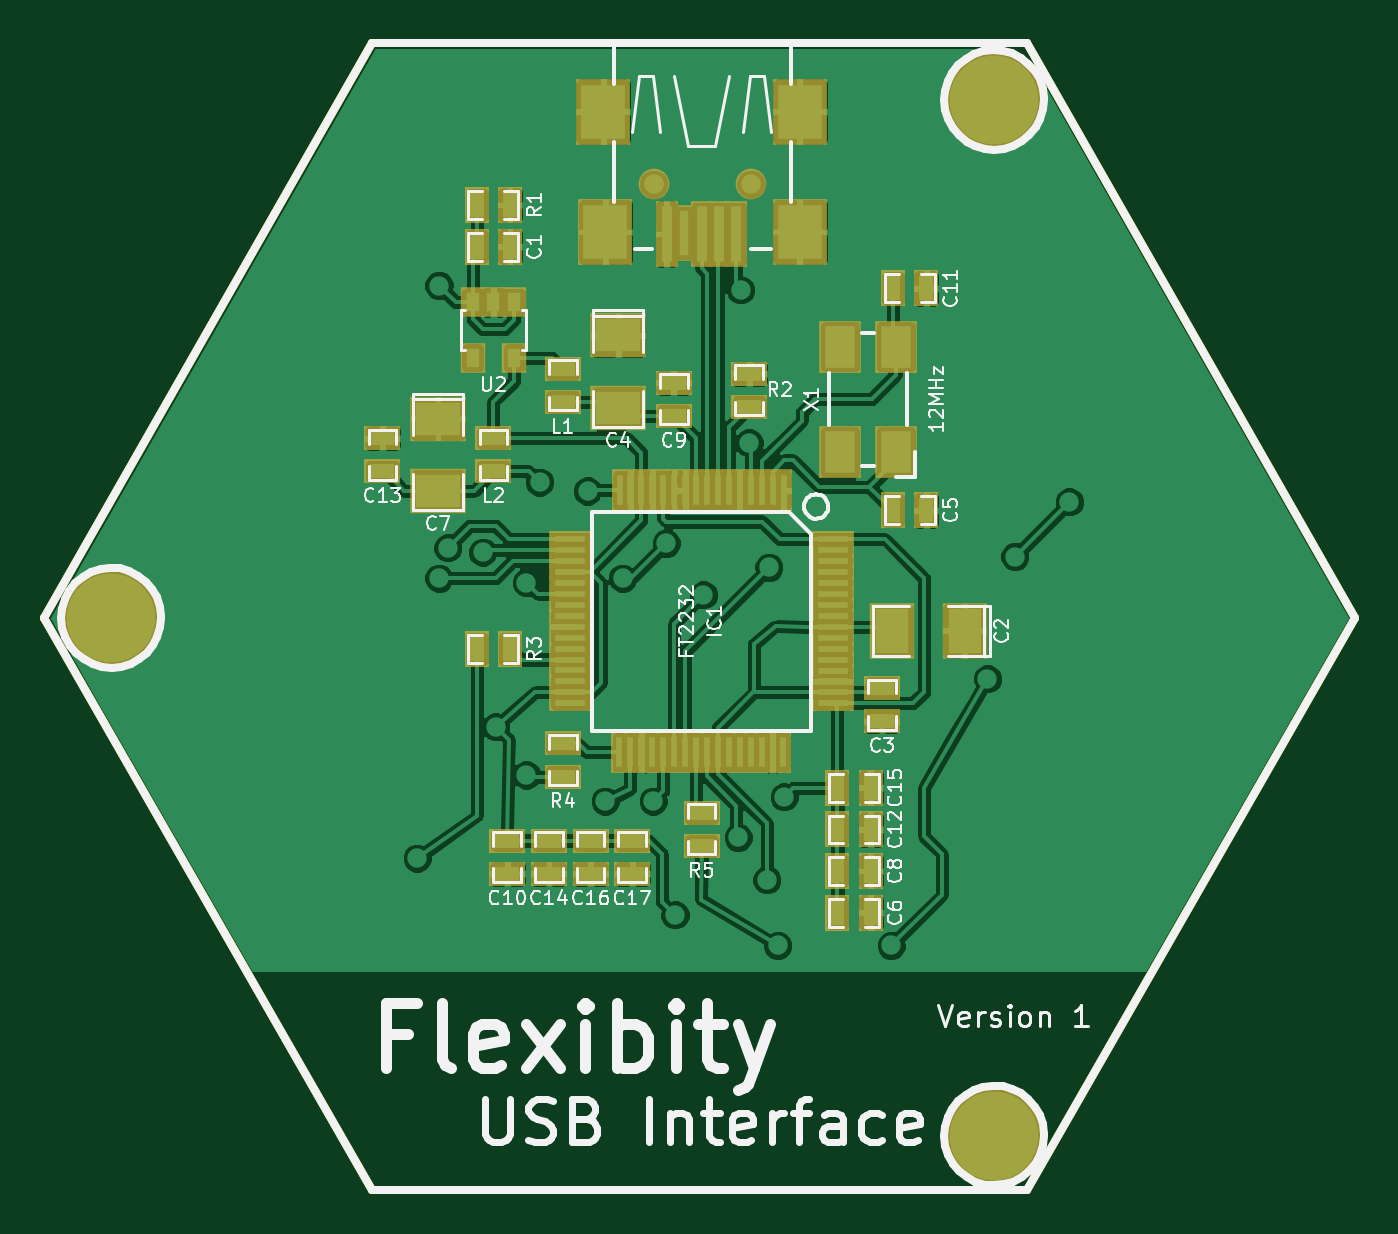
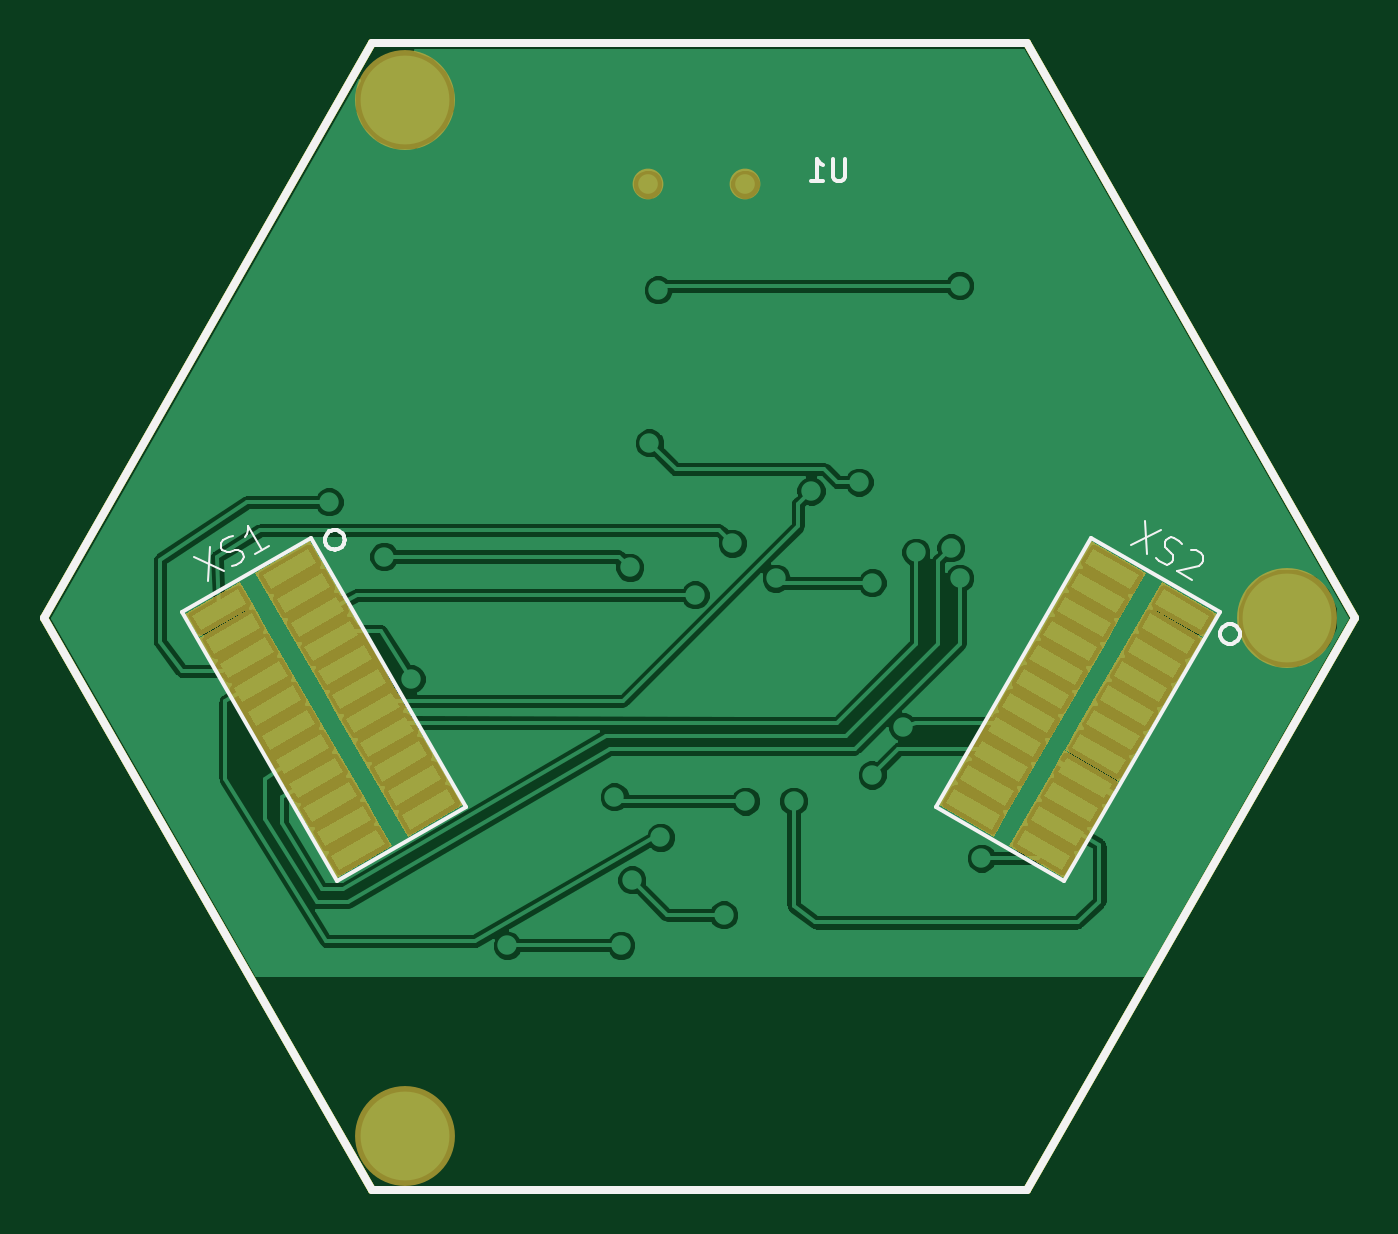
Circuit board: 8 layer files. Board 60.0 x 52.5 mm.
- outline: usb_if-PCB_Edges.gbr (493 bytes)
- bottom_copper: usb_if.gbl (61178 bytes)
- bottom_silk: usb_if.gbo (3580 bytes)
- bottom_mask: usb_if.gbs (5837 bytes)
- outline: usb_if.gko (497 bytes)
- top_copper: usb_if.gtl (119678 bytes)
- top_silk: usb_if.gto (30269 bytes)
- top_mask: usb_if.gts (3957 bytes)

=== outline: usb_if-PCB_Edges.gbr ===
G04 (created by PCBNEW-RS274X (2010-03-14)-final) date Fri 27 Jul 2012 11:32:34 MSK*
G01*
G70*
G90*
%MOIN*%
G04 Gerber Fmt 3.4, Leading zero omitted, Abs format*
%FSLAX34Y34*%
G04 APERTURE LIST*
%ADD10C,0.001000*%
%ADD11C,0.015000*%
G04 APERTURE END LIST*
G54D10*
G54D11*
X45400Y-39699D02*
X51305Y-29331D01*
X51305Y-50000D02*
X45400Y-39699D01*
X63116Y-50000D02*
X51305Y-50000D01*
X69022Y-39699D02*
X63116Y-50000D01*
X63116Y-29331D02*
X69022Y-39699D01*
X51305Y-29331D02*
X63116Y-29331D01*
M02*

=== bottom_copper: usb_if.gbl (61178 bytes, source omitted) ===
=== bottom_silk: usb_if.gbo ===
G04 (created by PCBNEW-RS274X (2010-03-14)-final) date Fri 27 Jul 2012 11:32:34 MSK*
G01*
G70*
G90*
%MOIN*%
G04 Gerber Fmt 3.4, Leading zero omitted, Abs format*
%FSLAX34Y34*%
G04 APERTURE LIST*
%ADD10C,0.001000*%
%ADD11C,0.015000*%
%ADD12C,0.008000*%
%ADD13C,0.003500*%
%ADD14C,0.006700*%
G04 APERTURE END LIST*
G54D10*
G54D11*
X45400Y-39699D02*
X51305Y-29331D01*
X51305Y-50000D02*
X45400Y-39699D01*
X63116Y-50000D02*
X51305Y-50000D01*
X69022Y-39699D02*
X63116Y-50000D01*
X63116Y-29331D02*
X69022Y-39699D01*
X51305Y-29331D02*
X63116Y-29331D01*
G54D12*
X47827Y-39981D02*
X47823Y-40015D01*
X47813Y-40049D01*
X47796Y-40080D01*
X47774Y-40107D01*
X47747Y-40130D01*
X47716Y-40146D01*
X47683Y-40157D01*
X47648Y-40160D01*
X47614Y-40157D01*
X47580Y-40147D01*
X47549Y-40131D01*
X47522Y-40109D01*
X47499Y-40082D01*
X47482Y-40051D01*
X47471Y-40018D01*
X47468Y-39983D01*
X47470Y-39949D01*
X47480Y-39915D01*
X47496Y-39884D01*
X47518Y-39856D01*
X47545Y-39834D01*
X47575Y-39817D01*
X47609Y-39806D01*
X47644Y-39802D01*
X47678Y-39804D01*
X47712Y-39814D01*
X47743Y-39830D01*
X47771Y-39851D01*
X47794Y-39878D01*
X47811Y-39908D01*
X47822Y-39942D01*
X47826Y-39976D01*
X47827Y-39981D01*
X50156Y-38249D02*
X52951Y-43090D01*
X52951Y-43090D02*
X50632Y-44429D01*
X50632Y-44429D02*
X47837Y-39588D01*
X47837Y-39588D02*
X50156Y-38249D01*
X63959Y-38281D02*
X63955Y-38315D01*
X63945Y-38349D01*
X63929Y-38380D01*
X63907Y-38407D01*
X63880Y-38429D01*
X63849Y-38446D01*
X63815Y-38456D01*
X63781Y-38459D01*
X63747Y-38456D01*
X63713Y-38446D01*
X63682Y-38430D01*
X63655Y-38408D01*
X63633Y-38382D01*
X63616Y-38351D01*
X63605Y-38318D01*
X63602Y-38283D01*
X63604Y-38249D01*
X63614Y-38216D01*
X63630Y-38185D01*
X63652Y-38157D01*
X63678Y-38135D01*
X63709Y-38117D01*
X63742Y-38107D01*
X63777Y-38103D01*
X63811Y-38105D01*
X63844Y-38115D01*
X63875Y-38130D01*
X63903Y-38152D01*
X63926Y-38178D01*
X63943Y-38209D01*
X63954Y-38242D01*
X63958Y-38277D01*
X63959Y-38281D01*
X66534Y-39588D02*
X63739Y-44429D01*
X63739Y-44429D02*
X61420Y-43090D01*
X61420Y-43090D02*
X64215Y-38249D01*
X64215Y-38249D02*
X66534Y-39588D01*
G54D13*
X49177Y-37944D02*
X49138Y-38544D01*
X48888Y-38111D02*
X49427Y-38377D01*
X48982Y-38608D02*
X48931Y-38663D01*
X48828Y-38723D01*
X48776Y-38727D01*
X48743Y-38718D01*
X48699Y-38688D01*
X48675Y-38647D01*
X48672Y-38594D01*
X48681Y-38561D01*
X48709Y-38517D01*
X48781Y-38448D01*
X48810Y-38405D01*
X48819Y-38372D01*
X48815Y-38318D01*
X48792Y-38278D01*
X48747Y-38248D01*
X48714Y-38239D01*
X48662Y-38242D01*
X48558Y-38302D01*
X48508Y-38358D01*
X48356Y-38474D02*
X48323Y-38465D01*
X48269Y-38468D01*
X48166Y-38528D01*
X48137Y-38572D01*
X48129Y-38605D01*
X48132Y-38659D01*
X48155Y-38699D01*
X48212Y-38750D01*
X48602Y-38853D01*
X48334Y-39008D01*
X66308Y-38587D02*
X65769Y-38853D01*
X66019Y-38420D02*
X66058Y-39020D01*
X65636Y-38751D02*
X65562Y-38734D01*
X65459Y-38675D01*
X65430Y-38632D01*
X65421Y-38599D01*
X65425Y-38545D01*
X65448Y-38504D01*
X65493Y-38475D01*
X65526Y-38466D01*
X65578Y-38469D01*
X65674Y-38496D01*
X65726Y-38500D01*
X65759Y-38491D01*
X65803Y-38461D01*
X65827Y-38421D01*
X65830Y-38367D01*
X65821Y-38334D01*
X65793Y-38290D01*
X65689Y-38230D01*
X65615Y-38215D01*
X64965Y-38389D02*
X65213Y-38532D01*
X65089Y-38461D02*
X65339Y-38028D01*
X65344Y-38114D01*
X65362Y-38178D01*
X65391Y-38223D01*
G54D14*
X54577Y-31415D02*
X54577Y-31739D01*
X54596Y-31777D01*
X54615Y-31796D01*
X54653Y-31815D01*
X54730Y-31815D01*
X54768Y-31796D01*
X54787Y-31777D01*
X54806Y-31739D01*
X54806Y-31415D01*
X55206Y-31815D02*
X54977Y-31815D01*
X55091Y-31815D02*
X55091Y-31415D01*
X55053Y-31472D01*
X55015Y-31510D01*
X54977Y-31529D01*
M02*

=== bottom_mask: usb_if.gbs ===
G04 (created by PCBNEW-RS274X (2010-03-14)-final) date Fri 27 Jul 2012 11:32:34 MSK*
G01*
G70*
G90*
%MOIN*%
G04 Gerber Fmt 3.4, Leading zero omitted, Abs format*
%FSLAX34Y34*%
G04 APERTURE LIST*
%ADD10C,0.001000*%
%ADD11C,0.015000*%
%ADD12C,0.180000*%
%ADD13C,0.055400*%
G04 APERTURE END LIST*
G54D10*
G54D11*
X45400Y-39699D02*
X51305Y-29331D01*
X51305Y-50000D02*
X45400Y-39699D01*
X63116Y-50000D02*
X51305Y-50000D01*
X69022Y-39699D02*
X63116Y-50000D01*
X63116Y-29331D02*
X69022Y-39699D01*
X51305Y-29331D02*
X63116Y-29331D01*
G54D12*
X62520Y-30354D03*
X46614Y-39685D03*
X62520Y-49016D03*
G54D10*
G36*
X47889Y-39610D02*
X48880Y-39038D01*
X49129Y-39470D01*
X48138Y-40042D01*
X47889Y-39610D01*
X47889Y-39610D01*
G37*
G36*
X49159Y-38877D02*
X50150Y-38305D01*
X50399Y-38737D01*
X49408Y-39309D01*
X49159Y-38877D01*
X49159Y-38877D01*
G37*
G36*
X48139Y-40043D02*
X49130Y-39471D01*
X49379Y-39903D01*
X48388Y-40475D01*
X48139Y-40043D01*
X48139Y-40043D01*
G37*
G36*
X49409Y-39310D02*
X50400Y-38738D01*
X50649Y-39170D01*
X49658Y-39742D01*
X49409Y-39310D01*
X49409Y-39310D01*
G37*
G36*
X48389Y-40476D02*
X49380Y-39904D01*
X49629Y-40336D01*
X48638Y-40908D01*
X48389Y-40476D01*
X48389Y-40476D01*
G37*
G36*
X49659Y-39743D02*
X50650Y-39171D01*
X50899Y-39603D01*
X49908Y-40175D01*
X49659Y-39743D01*
X49659Y-39743D01*
G37*
G36*
X48639Y-40909D02*
X49630Y-40337D01*
X49879Y-40769D01*
X48888Y-41341D01*
X48639Y-40909D01*
X48639Y-40909D01*
G37*
G36*
X49909Y-40176D02*
X50900Y-39604D01*
X51149Y-40036D01*
X50158Y-40608D01*
X49909Y-40176D01*
X49909Y-40176D01*
G37*
G36*
X48889Y-41342D02*
X49880Y-40770D01*
X50129Y-41202D01*
X49138Y-41774D01*
X48889Y-41342D01*
X48889Y-41342D01*
G37*
G36*
X50159Y-40609D02*
X51150Y-40037D01*
X51399Y-40469D01*
X50408Y-41041D01*
X50159Y-40609D01*
X50159Y-40609D01*
G37*
G36*
X49139Y-41776D02*
X50130Y-41204D01*
X50379Y-41636D01*
X49388Y-42208D01*
X49139Y-41776D01*
X49139Y-41776D01*
G37*
G36*
X50409Y-41042D02*
X51400Y-40470D01*
X51649Y-40902D01*
X50658Y-41474D01*
X50409Y-41042D01*
X50409Y-41042D01*
G37*
G36*
X49389Y-42209D02*
X50380Y-41637D01*
X50629Y-42069D01*
X49638Y-42641D01*
X49389Y-42209D01*
X49389Y-42209D01*
G37*
G36*
X50659Y-41476D02*
X51650Y-40904D01*
X51899Y-41336D01*
X50908Y-41908D01*
X50659Y-41476D01*
X50659Y-41476D01*
G37*
G36*
X49639Y-42642D02*
X50630Y-42070D01*
X50879Y-42502D01*
X49888Y-43074D01*
X49639Y-42642D01*
X49639Y-42642D01*
G37*
G36*
X50909Y-41909D02*
X51900Y-41337D01*
X52149Y-41769D01*
X51158Y-42341D01*
X50909Y-41909D01*
X50909Y-41909D01*
G37*
G36*
X49889Y-43075D02*
X50880Y-42503D01*
X51129Y-42935D01*
X50138Y-43507D01*
X49889Y-43075D01*
X49889Y-43075D01*
G37*
G36*
X51159Y-42342D02*
X52150Y-41770D01*
X52399Y-42202D01*
X51408Y-42774D01*
X51159Y-42342D01*
X51159Y-42342D01*
G37*
G36*
X50139Y-43508D02*
X51130Y-42936D01*
X51379Y-43368D01*
X50388Y-43940D01*
X50139Y-43508D01*
X50139Y-43508D01*
G37*
G36*
X51409Y-42775D02*
X52400Y-42203D01*
X52649Y-42635D01*
X51658Y-43207D01*
X51409Y-42775D01*
X51409Y-42775D01*
G37*
G36*
X50389Y-43941D02*
X51380Y-43369D01*
X51629Y-43801D01*
X50638Y-44373D01*
X50389Y-43941D01*
X50389Y-43941D01*
G37*
G36*
X51659Y-43208D02*
X52650Y-42636D01*
X52899Y-43068D01*
X51908Y-43640D01*
X51659Y-43208D01*
X51659Y-43208D01*
G37*
G36*
X64221Y-38305D02*
X65212Y-38877D01*
X64963Y-39309D01*
X63972Y-38737D01*
X64221Y-38305D01*
X64221Y-38305D01*
G37*
G36*
X65491Y-39038D02*
X66482Y-39610D01*
X66233Y-40042D01*
X65242Y-39470D01*
X65491Y-39038D01*
X65491Y-39038D01*
G37*
G36*
X63971Y-38738D02*
X64962Y-39310D01*
X64713Y-39742D01*
X63722Y-39170D01*
X63971Y-38738D01*
X63971Y-38738D01*
G37*
G36*
X65241Y-39471D02*
X66232Y-40043D01*
X65983Y-40475D01*
X64992Y-39903D01*
X65241Y-39471D01*
X65241Y-39471D01*
G37*
G36*
X63721Y-39171D02*
X64712Y-39743D01*
X64463Y-40175D01*
X63472Y-39603D01*
X63721Y-39171D01*
X63721Y-39171D01*
G37*
G36*
X64991Y-39904D02*
X65982Y-40476D01*
X65733Y-40908D01*
X64742Y-40336D01*
X64991Y-39904D01*
X64991Y-39904D01*
G37*
G36*
X63471Y-39604D02*
X64462Y-40176D01*
X64213Y-40608D01*
X63222Y-40036D01*
X63471Y-39604D01*
X63471Y-39604D01*
G37*
G36*
X64741Y-40337D02*
X65732Y-40909D01*
X65483Y-41341D01*
X64492Y-40769D01*
X64741Y-40337D01*
X64741Y-40337D01*
G37*
G36*
X63221Y-40037D02*
X64212Y-40609D01*
X63963Y-41041D01*
X62972Y-40469D01*
X63221Y-40037D01*
X63221Y-40037D01*
G37*
G36*
X64491Y-40770D02*
X65482Y-41342D01*
X65233Y-41774D01*
X64242Y-41202D01*
X64491Y-40770D01*
X64491Y-40770D01*
G37*
G36*
X62971Y-40470D02*
X63962Y-41042D01*
X63713Y-41474D01*
X62722Y-40902D01*
X62971Y-40470D01*
X62971Y-40470D01*
G37*
G36*
X64241Y-41204D02*
X65232Y-41776D01*
X64983Y-42208D01*
X63992Y-41636D01*
X64241Y-41204D01*
X64241Y-41204D01*
G37*
G36*
X62721Y-40904D02*
X63712Y-41476D01*
X63463Y-41908D01*
X62472Y-41336D01*
X62721Y-40904D01*
X62721Y-40904D01*
G37*
G36*
X63991Y-41637D02*
X64982Y-42209D01*
X64733Y-42641D01*
X63742Y-42069D01*
X63991Y-41637D01*
X63991Y-41637D01*
G37*
G36*
X62471Y-41337D02*
X63462Y-41909D01*
X63213Y-42341D01*
X62222Y-41769D01*
X62471Y-41337D01*
X62471Y-41337D01*
G37*
G36*
X63741Y-42070D02*
X64732Y-42642D01*
X64483Y-43074D01*
X63492Y-42502D01*
X63741Y-42070D01*
X63741Y-42070D01*
G37*
G36*
X62221Y-41770D02*
X63212Y-42342D01*
X62963Y-42774D01*
X61972Y-42202D01*
X62221Y-41770D01*
X62221Y-41770D01*
G37*
G36*
X63491Y-42503D02*
X64482Y-43075D01*
X64233Y-43507D01*
X63242Y-42935D01*
X63491Y-42503D01*
X63491Y-42503D01*
G37*
G36*
X61971Y-42203D02*
X62962Y-42775D01*
X62713Y-43207D01*
X61722Y-42635D01*
X61971Y-42203D01*
X61971Y-42203D01*
G37*
G36*
X63241Y-42936D02*
X64232Y-43508D01*
X63983Y-43940D01*
X62992Y-43368D01*
X63241Y-42936D01*
X63241Y-42936D01*
G37*
G36*
X61721Y-42636D02*
X62712Y-43208D01*
X62463Y-43640D01*
X61472Y-43068D01*
X61721Y-42636D01*
X61721Y-42636D01*
G37*
G36*
X62991Y-43369D02*
X63982Y-43941D01*
X63733Y-44373D01*
X62742Y-43801D01*
X62991Y-43369D01*
X62991Y-43369D01*
G37*
G54D13*
X58139Y-31875D03*
X56386Y-31875D03*
M02*

=== outline: usb_if.gko ===
G04 (created by PCBNEW-RS274X (2011-05-25)-stable) date Mon 02 Apr 2012 10:10:19 PM BST*
G01*
G70*
G90*
%MOIN*%
G04 Gerber Fmt 3.4, Leading zero omitted, Abs format*
%FSLAX34Y34*%
G04 APERTURE LIST*
%ADD10C,0.006000*%
%ADD11C,0.015000*%
G04 APERTURE END LIST*
G54D10*
G54D11*
X45400Y-39699D02*
X51305Y-29331D01*
X51305Y-50000D02*
X45400Y-39699D01*
X63116Y-50000D02*
X51305Y-50000D01*
X69022Y-39699D02*
X63116Y-50000D01*
X63116Y-29331D02*
X69022Y-39699D01*
X51305Y-29331D02*
X63116Y-29331D01*
M02*

=== top_copper: usb_if.gtl (119678 bytes, source omitted) ===
=== top_silk: usb_if.gto (30269 bytes, source omitted) ===
=== top_mask: usb_if.gts ===
G04 (created by PCBNEW-RS274X (2010-03-14)-final) date Fri 27 Jul 2012 11:32:34 MSK*
G01*
G70*
G90*
%MOIN*%
G04 Gerber Fmt 3.4, Leading zero omitted, Abs format*
%FSLAX34Y34*%
G04 APERTURE LIST*
%ADD10C,0.001000*%
%ADD11C,0.015000*%
%ADD12R,0.044000X0.055000*%
%ADD13R,0.080000X0.100000*%
%ADD14R,0.100000X0.080000*%
%ADD15R,0.045000X0.065000*%
%ADD16R,0.065000X0.045000*%
%ADD17R,0.030500X0.075000*%
%ADD18R,0.075000X0.030500*%
%ADD19R,0.075000X0.095000*%
%ADD20C,0.180000*%
%ADD21R,0.039600X0.120000*%
%ADD22R,0.098700X0.118400*%
%ADD23R,0.037000X0.100000*%
%ADD24C,0.055400*%
G04 APERTURE END LIST*
G54D10*
G54D11*
X45400Y-39699D02*
X51305Y-29331D01*
X51305Y-50000D02*
X45400Y-39699D01*
X63116Y-50000D02*
X51305Y-50000D01*
X69022Y-39699D02*
X63116Y-50000D01*
X63116Y-29331D02*
X69022Y-39699D01*
X51305Y-29331D02*
X63116Y-29331D01*
G54D12*
X53875Y-35000D03*
X53125Y-35000D03*
X53125Y-34000D03*
X53500Y-34000D03*
X53875Y-34000D03*
G54D13*
X61989Y-39921D03*
X60689Y-39921D03*
G54D14*
X55750Y-34600D03*
X55750Y-35900D03*
X52500Y-36100D03*
X52500Y-37400D03*
G54D15*
X53200Y-33000D03*
X53800Y-33000D03*
G54D16*
X57250Y-43800D03*
X57250Y-43200D03*
X54750Y-42550D03*
X54750Y-41950D03*
G54D15*
X53200Y-40250D03*
X53800Y-40250D03*
G54D16*
X58110Y-35891D03*
X58110Y-35291D03*
G54D15*
X53800Y-32250D03*
X53200Y-32250D03*
G54D16*
X53500Y-37050D03*
X53500Y-36450D03*
X54750Y-35800D03*
X54750Y-35200D03*
X56000Y-43700D03*
X56000Y-44300D03*
X55250Y-43700D03*
X55250Y-44300D03*
G54D15*
X59700Y-42750D03*
X60300Y-42750D03*
G54D16*
X54500Y-43700D03*
X54500Y-44300D03*
X51500Y-37050D03*
X51500Y-36450D03*
G54D15*
X59700Y-43500D03*
X60300Y-43500D03*
X60700Y-33750D03*
X61300Y-33750D03*
G54D16*
X53750Y-43700D03*
X53750Y-44300D03*
X56750Y-36050D03*
X56750Y-35450D03*
G54D15*
X59700Y-44250D03*
X60300Y-44250D03*
X59700Y-45000D03*
X60300Y-45000D03*
X60700Y-37750D03*
X61300Y-37750D03*
G54D16*
X60500Y-40950D03*
X60500Y-41550D03*
G54D17*
X58728Y-37388D03*
G54D18*
X54888Y-38272D03*
G54D17*
X55772Y-42112D03*
G54D18*
X59612Y-41228D03*
G54D17*
X58531Y-37388D03*
G54D18*
X54888Y-38469D03*
G54D17*
X55969Y-42112D03*
G54D18*
X59612Y-41031D03*
G54D17*
X58334Y-37388D03*
G54D18*
X54888Y-38666D03*
G54D17*
X56166Y-42112D03*
G54D18*
X59612Y-40834D03*
G54D17*
X58137Y-37388D03*
G54D18*
X54888Y-38863D03*
G54D17*
X56363Y-42112D03*
G54D18*
X59612Y-40637D03*
G54D17*
X57940Y-37388D03*
G54D18*
X54888Y-39060D03*
G54D17*
X56560Y-42112D03*
G54D18*
X59612Y-40440D03*
G54D17*
X57743Y-37388D03*
G54D18*
X54888Y-39257D03*
G54D17*
X56757Y-42112D03*
G54D18*
X59612Y-40243D03*
G54D17*
X57546Y-37388D03*
G54D18*
X54888Y-39454D03*
G54D17*
X56954Y-42112D03*
G54D18*
X59612Y-40046D03*
G54D17*
X57349Y-37388D03*
G54D18*
X54888Y-39651D03*
G54D17*
X57151Y-42112D03*
G54D18*
X59612Y-39849D03*
G54D17*
X57152Y-37388D03*
G54D18*
X54888Y-39848D03*
G54D17*
X57348Y-42112D03*
G54D18*
X59612Y-39652D03*
G54D17*
X56955Y-37388D03*
G54D18*
X54888Y-40045D03*
G54D17*
X57545Y-42112D03*
G54D18*
X59612Y-39455D03*
G54D17*
X56758Y-37388D03*
G54D18*
X54888Y-40242D03*
G54D17*
X57742Y-42112D03*
G54D18*
X59612Y-39258D03*
G54D17*
X56561Y-37388D03*
G54D18*
X54888Y-40439D03*
G54D17*
X57939Y-42112D03*
G54D18*
X59612Y-39061D03*
G54D17*
X56364Y-37388D03*
G54D18*
X54888Y-40636D03*
G54D17*
X58136Y-42112D03*
G54D18*
X59612Y-38864D03*
G54D17*
X56167Y-37388D03*
G54D18*
X54888Y-40833D03*
G54D17*
X58333Y-42112D03*
G54D18*
X59612Y-38667D03*
G54D17*
X55970Y-37388D03*
G54D18*
X54888Y-41030D03*
G54D17*
X58530Y-42112D03*
G54D18*
X59612Y-38470D03*
G54D17*
X55773Y-37388D03*
G54D18*
X54888Y-41227D03*
G54D17*
X58727Y-42112D03*
G54D18*
X59612Y-38273D03*
G54D19*
X60750Y-36700D03*
X60750Y-34800D03*
X59750Y-34800D03*
X59750Y-36700D03*
G54D20*
X62520Y-30354D03*
X46614Y-39685D03*
X62520Y-49016D03*
G54D21*
X57250Y-32774D03*
X57564Y-32774D03*
X56621Y-32774D03*
G54D22*
X59021Y-30569D03*
X59021Y-32734D03*
X55479Y-30569D03*
X55518Y-32734D03*
G54D23*
X56936Y-32750D03*
G54D24*
X58139Y-31875D03*
X56386Y-31875D03*
G54D21*
X57879Y-32774D03*
M02*

